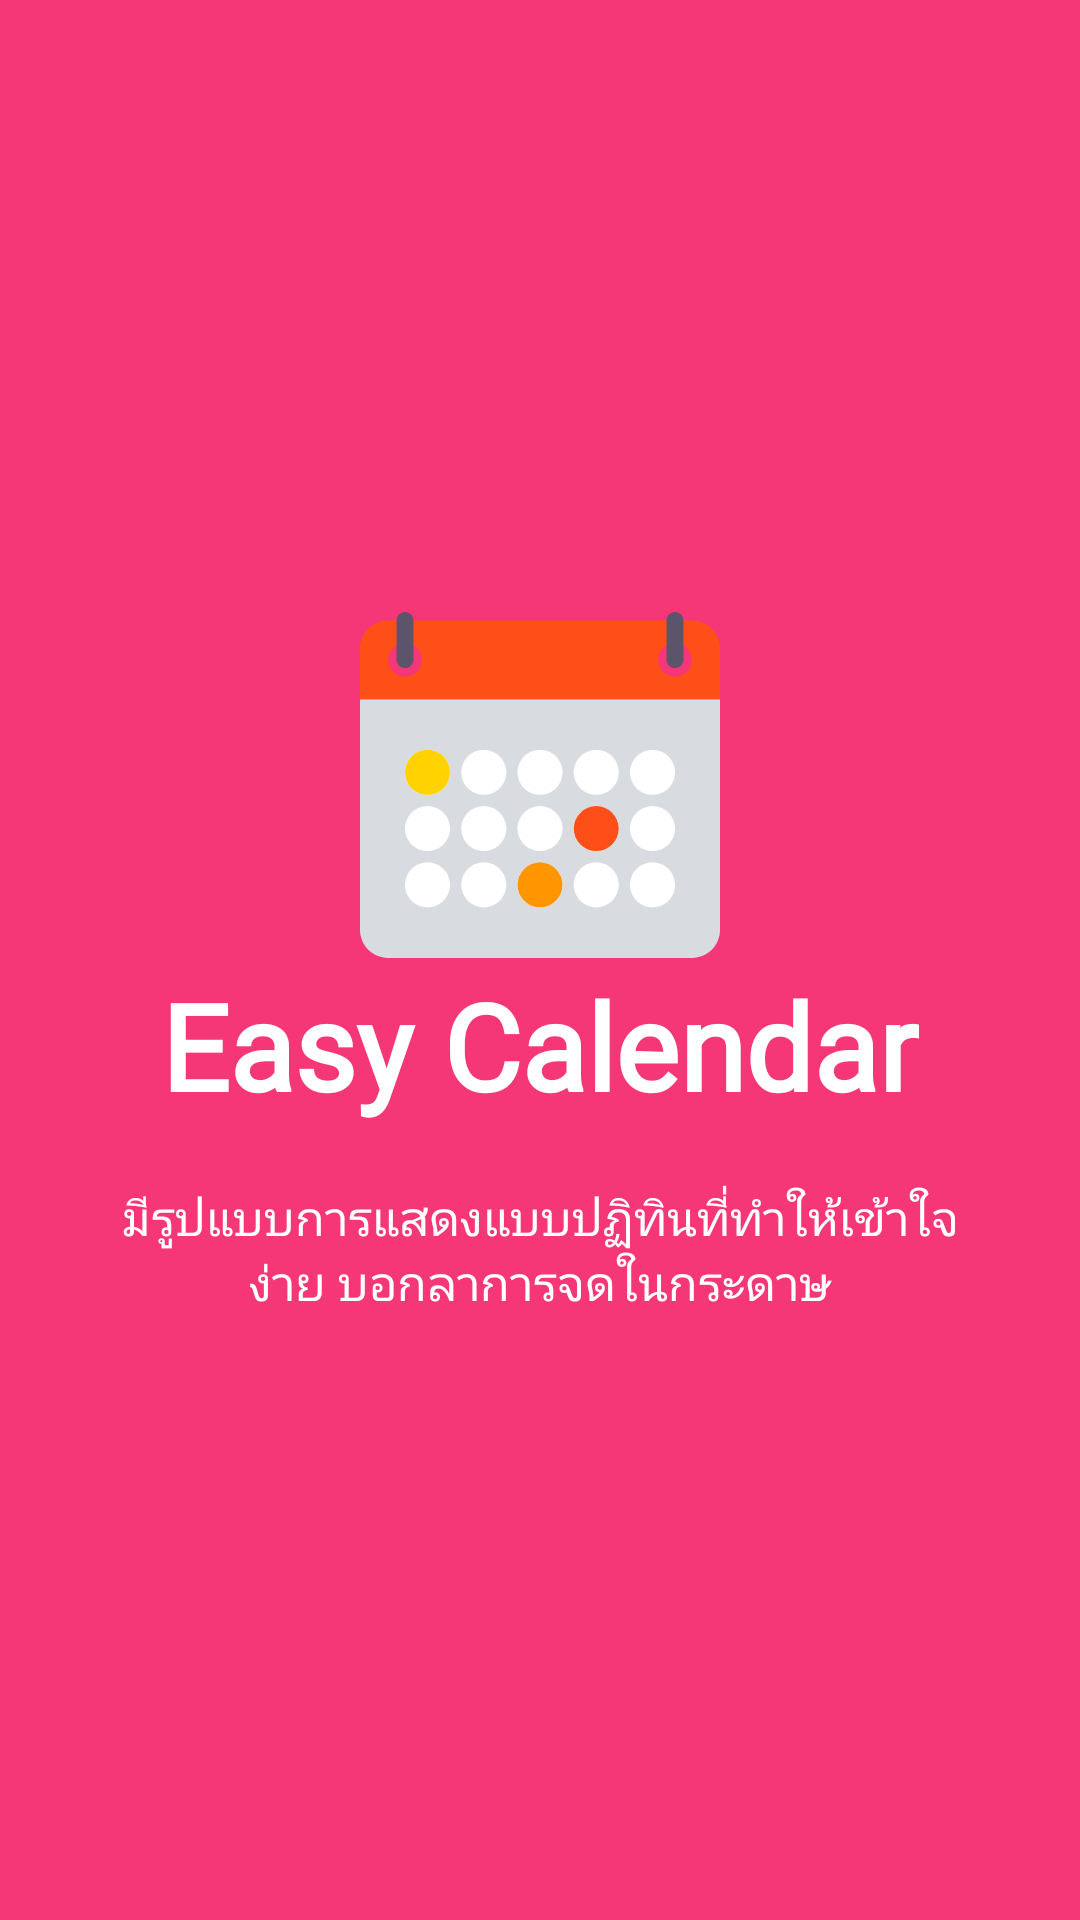

Layout XML and referenced resources for this Android screen:
<!-- AndroidManifest.xml: application theme AppTheme -->
<!-- res/layout/welcome_slide1.xml -->
<?xml version="1.0" encoding="utf-8"?>
<RelativeLayout xmlns:android="http://schemas.android.com/apk/res/android"
    xmlns:app="http://schemas.android.com/apk/res-auto"
    android:layout_width="match_parent"
    android:layout_height="match_parent"
    android:background="@color/bg_screen1">

    <LinearLayout
        android:layout_width="wrap_content"
        android:layout_height="wrap_content"
        android:layout_centerInParent="true"
        android:gravity="center_horizontal"
        android:orientation="vertical">

        <ImageView
            android:layout_width="@dimen/img_width_height"
            android:layout_height="@dimen/img_width_height"
            app:srcCompat="@drawable/ic_calendar2" />

        <TextView
            android:layout_width="wrap_content"
            android:layout_height="wrap_content"
            android:text="@string/slide_1_title"
            android:fontFamily="@font/ekkamai"
            android:textColor="@android:color/white"
            android:textSize="@dimen/slide_title"
            android:textStyle="bold" />

        <TextView
            android:layout_width="wrap_content"
            android:layout_height="wrap_content"
            android:layout_marginTop="20dp"
            android:paddingLeft="@dimen/desc_padding"
            android:paddingRight="@dimen/desc_padding"
            android:text="@string/slide_1_desc"
            android:fontFamily="@font/mitr"
            android:textAlignment="center"
            android:textColor="@android:color/white"
            android:textSize="@dimen/slide_desc" />

    </LinearLayout>
</RelativeLayout>
<!-- resources referenced by this layout -->
<resources>
  <color name="bg_screen1">#f53777</color>
  <dimen name="desc_padding">40dp</dimen>
  <dimen name="img_width_height">120dp</dimen>
  <dimen name="slide_desc">16sp</dimen>
  <dimen name="slide_title">40sp</dimen>
  <!-- drawable ic_calendar2: vector/xml drawable (drawable, 3479 chars, omitted) -->
  <string name="slide_1_desc">มีรูปแบบการแสดงแบบปฏิทินที่ทำให้เข้าใจง่าย บอกลาการจดในกระดาษ</string>
  <string name="slide_1_title">Easy Calendar</string>
  <style name="AppTheme" parent="Theme.AppCompat.Light.NoActionBar">
          
          <item name="colorPrimary">@color/colorPrimary</item>
          <item name="colorPrimaryDark">@color/colorPrimaryDark</item>
          <item name="colorAccent">@color/colorAccent</item>
      </style>
  <color name="colorPrimary">#E91E63</color>
  <color name="colorPrimaryDark">#C2185B</color>
  <color name="colorAccent">#3395ff</color>
</resources>
